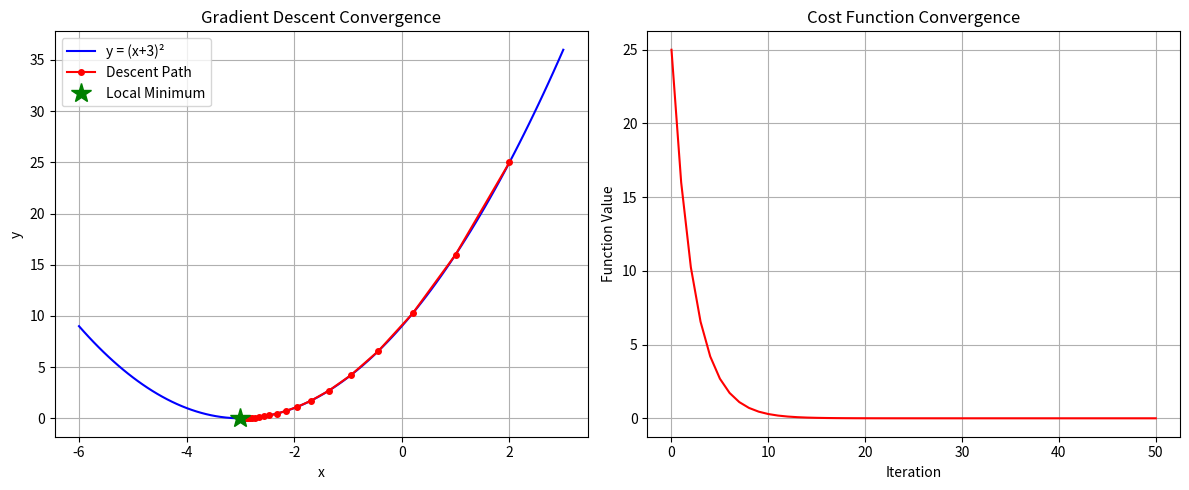

Python code for this plot:
import numpy as np
import matplotlib.pyplot as plt

def function(x):
    return (x + 3)**2

def gradient(x):
    return 2 * (x + 3)

def gradient_descent(initial_x, learning_rate, num_iterations):
    x = initial_x
    x_history = [x]
    y_history = [function(x)]
    
    for i in range(num_iterations):
        grad = gradient(x)
        x = x - learning_rate * grad
        x_history.append(x)
        y_history.append(function(x))

        if (i + 1) % 10 == 0:
            print(f"Iteration {i+1}: x = {x:.6f}, y = {function(x):.6f}, gradient = {grad:.6f}")
    
    return x, x_history, y_history


initial_x = 2
learning_rate = 0.1
num_iterations = 50

final_x, x_history, y_history = gradient_descent(initial_x, learning_rate, num_iterations)

print("\n--- Results ---")
print(f"Starting point: x = {initial_x}")
print(f"Final point: x = {final_x:.6f}")
print(f"Local minimum: y = {function(final_x):.6f}")
print(f"Number of iterations: {num_iterations}")


# -------- PLOTS ----------
plt.figure(figsize=(12, 5))

# Plot 1: Function curve + descent path
plt.subplot(1, 2, 1)
x_range = np.linspace(-6, 3, 100)
y_range = function(x_range)
plt.plot(x_range, y_range, 'b-', label='y = (x+3)²')
plt.plot(x_history, y_history, 'ro-', markersize=4, label='Descent Path')
plt.plot(final_x, function(final_x), 'g*', markersize=15, label='Local Minimum')
plt.xlabel('x')
plt.ylabel('y')
plt.title('Gradient Descent Convergence')
plt.legend()
plt.grid(True)

# Plot 2: Cost function convergence
plt.subplot(1, 2, 2)
plt.plot(range(len(y_history)), y_history, 'r-')
plt.xlabel('Iteration')
plt.ylabel('Function Value')
plt.title('Cost Function Convergence')
plt.grid(True)

plt.tight_layout()
plt.show()
